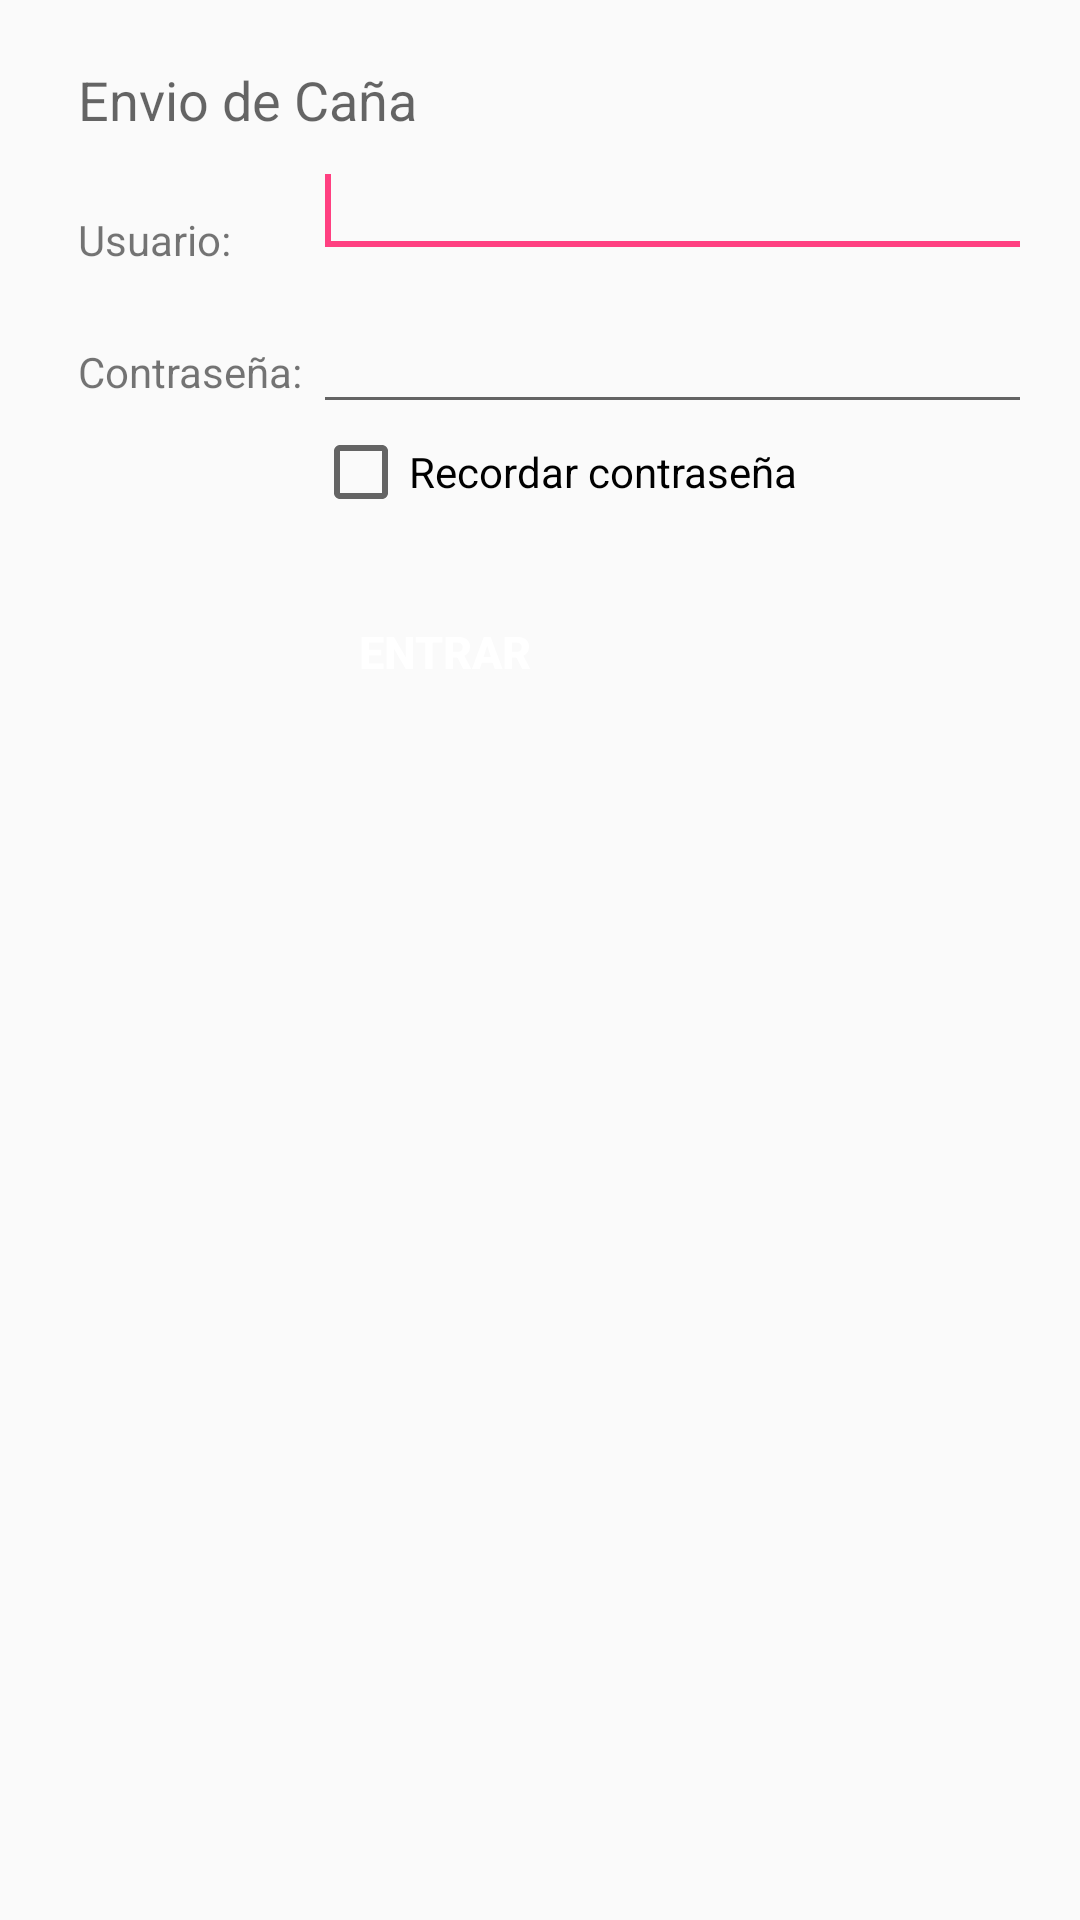

Layout XML and referenced resources for this Android screen:
<!-- AndroidManifest.xml: application theme AppTheme -->
<!-- res/layout/activity_act_login.xml -->
<?xml version="1.0" encoding="utf-8"?>
<RelativeLayout xmlns:android="http://schemas.android.com/apk/res/android"
    xmlns:tools="http://schemas.android.com/tools"
    android:layout_width="match_parent"
    android:layout_height="match_parent"
    android:paddingBottom="@dimen/activity_vertical_margin"
    android:paddingLeft="@dimen/activity_horizontal_margin"
    android:paddingRight="@dimen/activity_horizontal_margin"
    android:paddingTop="@dimen/activity_vertical_margin"
    tools:context="com.ilcabana.atp.despachocombustible.ActLogin">

    <TextView
        android:id="@+id/tv_desc_activo"
        android:layout_width="wrap_content"
        android:layout_height="wrap_content"
        android:layout_alignParentLeft="true"
        android:layout_alignParentTop="true"
        android:layout_marginLeft="10dp"
        android:layout_marginTop="5dp"
        android:text="Envio de Caña"
        android:textAppearance="?android:attr/textAppearanceMedium" />

    <TextView
        android:id="@+id/textView2"
        android:layout_width="wrap_content"
        android:layout_height="wrap_content"
        android:text="Usuario: "
        android:textAppearance="?android:attr/textAppearanceSmall"
        android:layout_marginTop="25dp"
        android:layout_below="@+id/tv_desc_activo"
        android:layout_alignLeft="@+id/tv_desc_activo"
        android:layout_alignStart="@+id/tv_desc_activo" />

    <TextView
        android:id="@+id/textView3"
        android:layout_width="wrap_content"
        android:layout_height="wrap_content"
        android:layout_marginTop="25dp"
        android:text="Contraseña: "
        android:layout_below="@+id/txtuser"
        android:layout_alignLeft="@+id/textView2"
        android:layout_alignStart="@+id/textView2" />

    <EditText
        android:id="@+id/txtuser"
        android:layout_width="wrap_content"
        android:layout_height="wrap_content"
        android:ems="15"
        android:layout_alignBottom="@+id/textView2"
        android:layout_toRightOf="@+id/textView3"
        android:layout_toEndOf="@+id/textView3">
        <requestFocus />
    </EditText>


    <EditText
        android:id="@+id/txtpass"
        android:layout_width="wrap_content"
        android:layout_height="wrap_content"
        android:layout_alignBaseline="@+id/textView3"
        android:layout_alignBottom="@+id/textView3"
        android:layout_alignLeft="@+id/txtuser"
        android:ems="15"
        android:password="true"
        />



    <Button
        android:id="@+id/btnLogin"
        style="@style/LetraBlanco"
        android:layout_width="wrap_content"
        android:layout_height="wrap_content"
        android:layout_marginTop="20dp"
        android:background="@drawable/boton_gris"
        android:textColor="#FFFFFF"
        android:text="Entrar"
        android:onClick="btnLogin"
        android:layout_below="@+id/cb_recordar"
        android:layout_alignLeft="@+id/cb_recordar"
        android:layout_alignStart="@+id/cb_recordar" />

    <CheckBox
        android:layout_width="wrap_content"
        android:layout_height="wrap_content"
        android:text="Recordar contraseña"
        android:id="@+id/cb_recordar"
        android:checked="false"
        android:layout_below="@+id/txtpass"
        android:layout_alignLeft="@+id/txtpass"
        android:layout_alignStart="@+id/txtpass" />

</RelativeLayout>
<!-- resources referenced by this layout -->
<resources>
  <dimen name="activity_horizontal_margin">16dp</dimen>
  <dimen name="activity_vertical_margin">16dp</dimen>
  <style name="LetraBlanco">
          <item name="android:gravity">center</item>
          <item name="android:textColor">#FFFFFF</item>
          <item name="android:layout_centerHorizontal">true</item>
          <item name="android:textStyle">bold</item>
          <item name="android:textSize">15dp</item>
      </style>
  <style name="AppTheme" parent="Theme.AppCompat.Light.DarkActionBar">
          
          <item name="colorPrimary">@color/colorPrimary</item>
          <item name="colorPrimaryDark">@color/colorPrimaryDark</item>
          <item name="colorAccent">@color/colorAccent</item>
      </style>
  <color name="colorPrimary">#3F51B5</color>
  <color name="colorPrimaryDark">#303F9F</color>
  <color name="colorAccent">#FF4081</color>
</resources>
